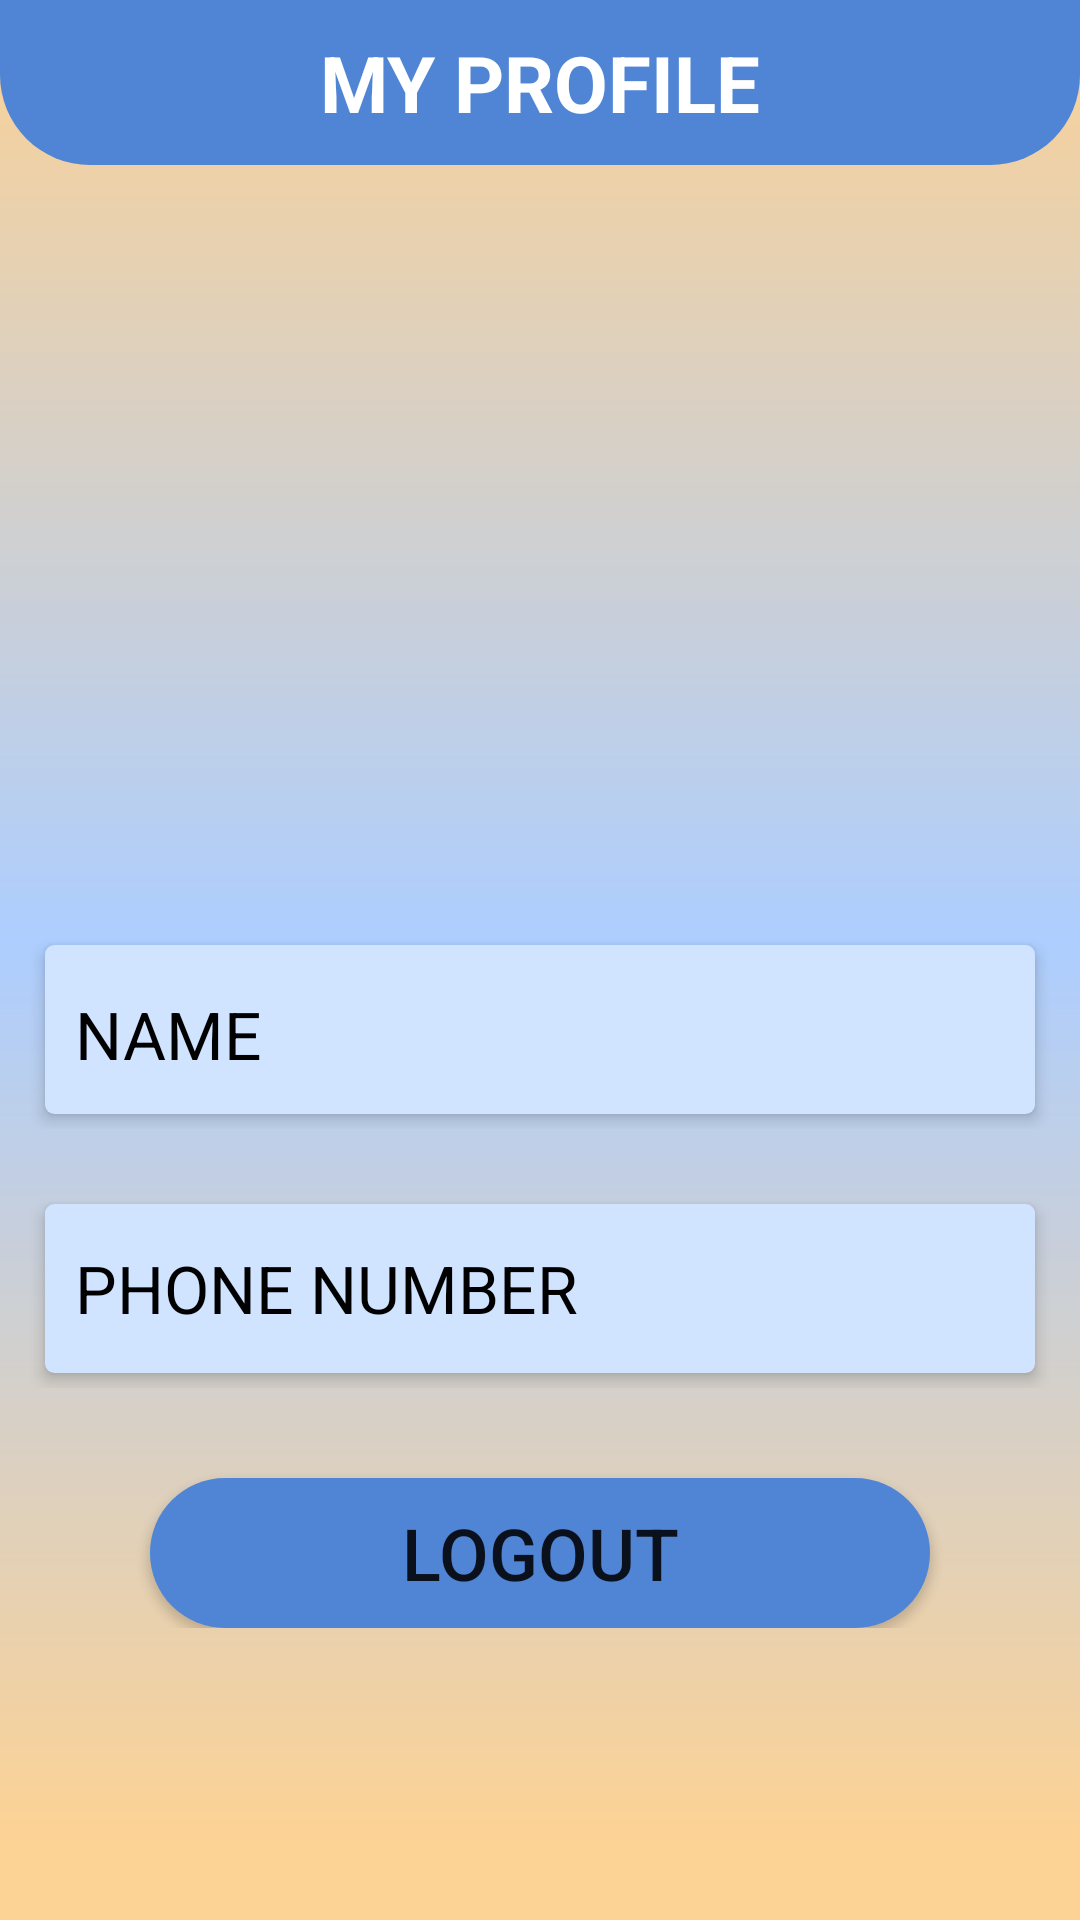

The Android layout XML behind this screen, and the referenced resources:
<!-- AndroidManifest.xml: application theme Theme.ChatsApp -->
<!-- res/layout/activity_profile.xml -->
<?xml version="1.0" encoding="utf-8"?>
<ScrollView xmlns:android="http://schemas.android.com/apk/res/android"
    xmlns:app="http://schemas.android.com/apk/res-auto"
    xmlns:tools="http://schemas.android.com/tools"
    android:layout_width="match_parent"
    android:layout_height="match_parent"
    android:background="@drawable/background"
    tools:context="com.vaibhav.AKGECchat.Screens.Profile">

    <RelativeLayout
        android:layout_width="match_parent"
        android:layout_height="wrap_content">

        <RelativeLayout
            android:id="@+id/topbar"
            android:layout_width="match_parent"
            android:layout_height="55dp"
            android:background="@drawable/bottom_round">

            <TextView
                android:layout_width="wrap_content"
                android:layout_height="wrap_content"
                android:layout_centerInParent="true"
                android:text="MY PROFILE"
                android:textColor="@color/white"
                android:textSize="26sp"
                android:textStyle="bold" />


        </RelativeLayout>


        <LinearLayout
            android:id="@+id/sign_in"
            android:layout_width="match_parent"
            android:layout_height="match_parent"
            android:layout_below="@id/topbar"
            android:layout_marginTop="75dp"
            android:orientation="vertical">

            <ImageView
                android:id="@+id/profile"
                android:layout_width="153dp"
                android:layout_height="150dp"
                android:layout_gravity="center_horizontal"
                android:src="@drawable/avatar" />

            <LinearLayout
                android:layout_width="match_parent"
                android:layout_height="wrap_content"
                android:layout_marginStart="10dp"
                android:layout_marginTop="30dp"
                android:layout_marginEnd="10dp"
                android:orientation="vertical">

                <com.google.android.material.card.MaterialCardView
                    android:layout_width="match_parent"
                    android:layout_height="wrap_content"
                    android:layout_margin="5dp"
                    app:cardBackgroundColor="#D0E3FF"
                    app:cardCornerRadius="3dp"
                    app:cardElevation="3dp">

                    <LinearLayout
                        android:layout_width="match_parent"
                        android:layout_height="wrap_content"
                        android:layout_margin="10dp">

                        <TextView
                            android:id="@+id/profileName"
                            android:layout_width="match_parent"
                            android:layout_height="wrap_content"
                            android:layout_marginTop="5dp"
                            android:layout_marginBottom="2dp"
                            android:background="@null"
                            android:text="NAME"
                            android:textColor="@android:color/black"
                            android:textSize="22sp" />


                    </LinearLayout>


                </com.google.android.material.card.MaterialCardView>
            </LinearLayout>

            <LinearLayout
                android:layout_width="match_parent"
                android:layout_height="wrap_content"
                android:layout_marginStart="10dp"
                android:layout_marginTop="10dp"
                android:layout_marginEnd="10dp"
                android:orientation="vertical" />

            <LinearLayout
                android:layout_width="match_parent"
                android:layout_height="wrap_content"
                android:layout_marginStart="10dp"
                android:layout_marginTop="10dp"
                android:layout_marginEnd="10dp"
                android:orientation="vertical">

                <com.google.android.material.card.MaterialCardView
                    android:layout_width="match_parent"
                    android:layout_height="wrap_content"
                    android:layout_margin="5dp"
                    app:cardBackgroundColor="#D0E3FF"
                    app:cardCornerRadius="3dp"
                    app:cardElevation="3dp">

                    <LinearLayout
                        android:layout_width="match_parent"
                        android:layout_height="wrap_content"
                        android:layout_margin="10dp">

                        <RelativeLayout
                            android:layout_width="match_parent"
                            android:layout_height="wrap_content">

                            <TextView
                                android:id="@+id/profilePhone"
                                android:layout_width="match_parent"
                                android:layout_height="wrap_content"
                                android:layout_centerVertical="true"
                                android:layout_marginTop="5dp"
                                android:layout_marginBottom="2dp"
                                android:background="@null"
                                android:text="PHONE NUMBER "
                                android:textColor="@android:color/black"
                                android:textSize="22sp"
                                tools:ignore="DuplicateIds" />
                        </RelativeLayout>
                    </LinearLayout>

                </com.google.android.material.card.MaterialCardView>
            </LinearLayout>

        </LinearLayout>

        <Button
            android:id="@+id/logout"
            android:layout_width="match_parent"
            android:layout_height="50dp"
            android:layout_below="@id/sign_in"
            android:layout_marginStart="50dp"
            android:layout_marginTop="30dp"
            android:layout_marginEnd="50dp"

            android:background="@drawable/rounded_corner"
            android:backgroundTint="#5085D6"
            android:foregroundTint="#5085D6"
            android:onClick="logout"
            android:text="@string/logout"
            android:textSize="24sp"
            app:iconTint="#5085D6">

        </Button>
    </RelativeLayout>
</ScrollView>
<!-- resources referenced by this layout -->
<resources>
  <!-- drawable background (drawable) -->
  <vector xmlns:android="http://schemas.android.com/apk/res/android"
      xmlns:aapt="http://schemas.android.com/aapt"
      android:width="414dp"
      android:height="896dp"
      android:viewportWidth="414"
      android:viewportHeight="896">
    <path
        android:pathData="M0,0h414v896h-414z">
      <aapt:attr name="android:fillColor">
        <gradient 
            android:startY="0"
            android:startX="207"
            android:endY="896"
            android:endX="207"
            android:type="linear">
          <item android:offset="0" android:color="#FFFCD295"/>
          <item android:offset="0.490057" android:color="#FFADCEFF"/>
          <item android:offset="0.953598" android:color="#FFFCD295"/>
        </gradient>
      </aapt:attr>
    </path>
  </vector>
  <!-- drawable bottom_round (drawable) -->
  <?xml version="1.0" encoding="utf-8"?>
  <shape xmlns:android="http://schemas.android.com/apk/res/android">
  
      <solid android:color="#5085D6"/>
      <corners
  
          android:bottomRightRadius="30dp"
          android:bottomLeftRadius="30dp"/>
  
  </shape>
  <!-- drawable rounded_corner (drawable) -->
  <?xml version="1.0" encoding="utf-8"?>
  <shape  xmlns:android="http://schemas.android.com/apk/res/android">
      <solid android:color="#D650B5"/>
      <corners android:radius="30dp"/>
  
  </shape>
  <string name="logout">LOGOUT</string>
  <style name="Theme.ChatsApp" parent="Theme.MaterialComponents.DayNight.DarkActionBar">
          
          <item name="colorPrimary">#3A77D1</item>
          <item name="colorPrimaryVariant">#3167B7</item>
          <item name="colorOnPrimary">@color/white</item>
          
          <item name="colorSecondary">@color/teal_200</item>
          <item name="colorSecondaryVariant">@color/teal_700</item>
          <item name="colorOnSecondary">@color/black</item>
          
          <item name="android:statusBarColor" tools:targetApi="l">?attr/colorPrimaryVariant</item>
          
      </style>
  <!-- not gathered from this repository: default colours our renderer supplied (Android Studio template values) -->
  <color name="teal_200">#FF03DAC5</color>
  <color name="teal_700">#FF018786</color>
  <color name="black">#FF000000</color>
  <color name="white">#FFFFFFFF</color>
</resources>
